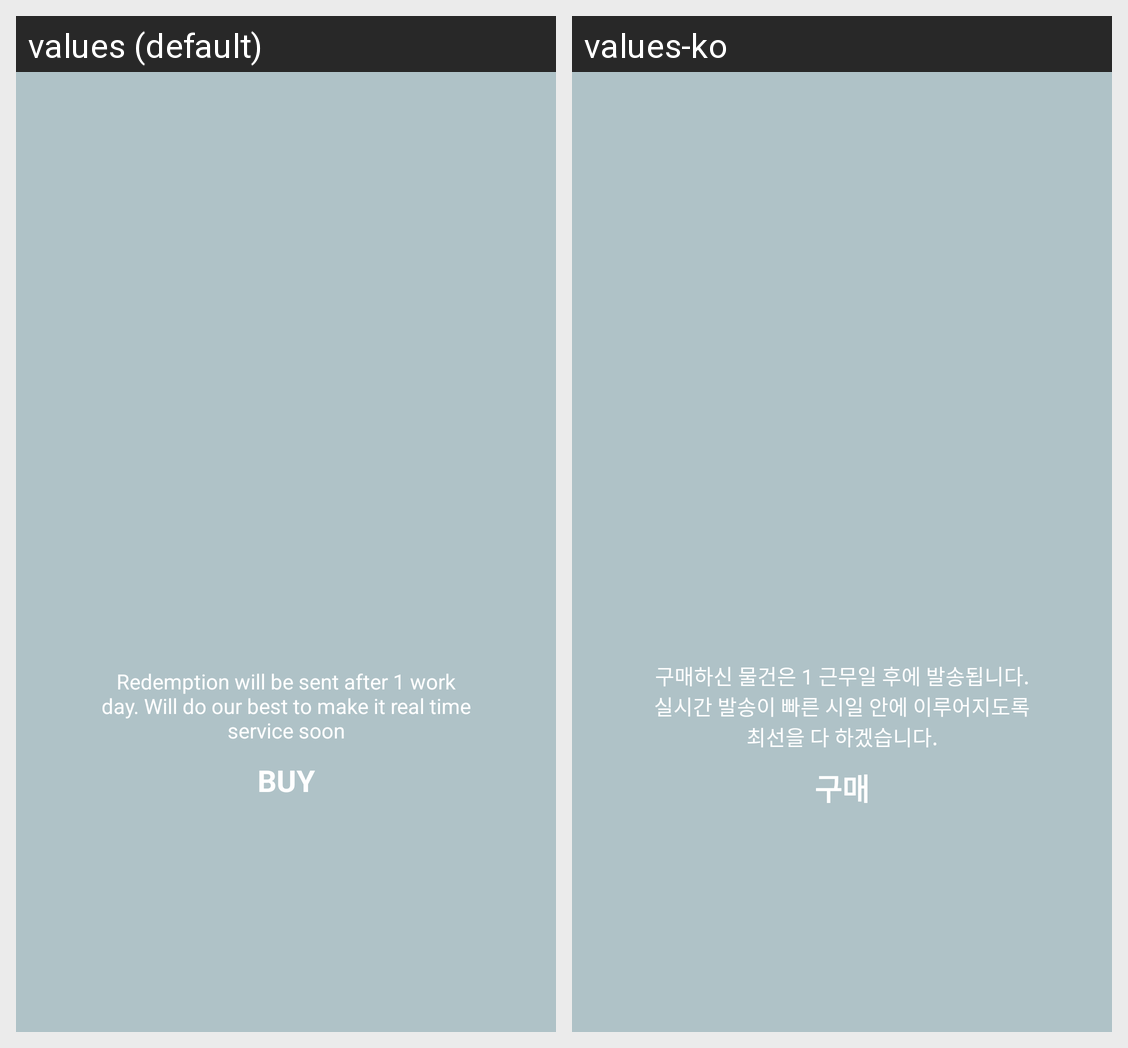

Strings drawn on this Android screen and how each of the app's shown locales translates them:
Android screen res/layout/dialog_redeem_layout.xml rendered under 2 locales, left to right: values (default), values-ko. Device: Nexus 5 (rendered at 1080×1920; each locale shown at half size, 540×960, under a caption strip naming it); theme AppTheme.
Strings drawn on this screen, with the default value and each locale's value (text and hints the layout hard-codes, and strings that could not be matched under every locale, appear in the picture but are not listed):

message_delayed_redeem
  values: Redemption will be sent after 1 work day. Will do our best to make it real time service soon
  values-ko: 구매하신 물건은 1 근무일 후에 발송됩니다. 실시간 발송이 빠른 시일 안에 이루어지도록 최선을 다 하겠습니다.

buy
  values: BUY
  values-ko: 구매
